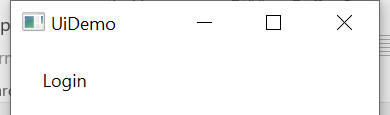
Task: Robotic Enterprise Framework
Workflow: InitAllApplications

Step 1: Open Application 'UIDemo.exe  UiDemo' on the element in window 'UiDemo' (uidemo.exe)

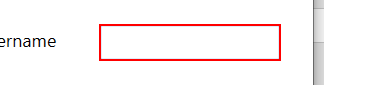
Step 2: type [User] into 'user'

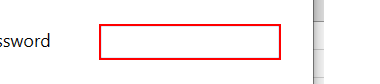
Step 3: type a value into 'pass'

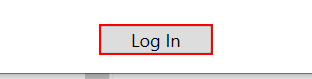
Step 4: click on the push button 'Log In'

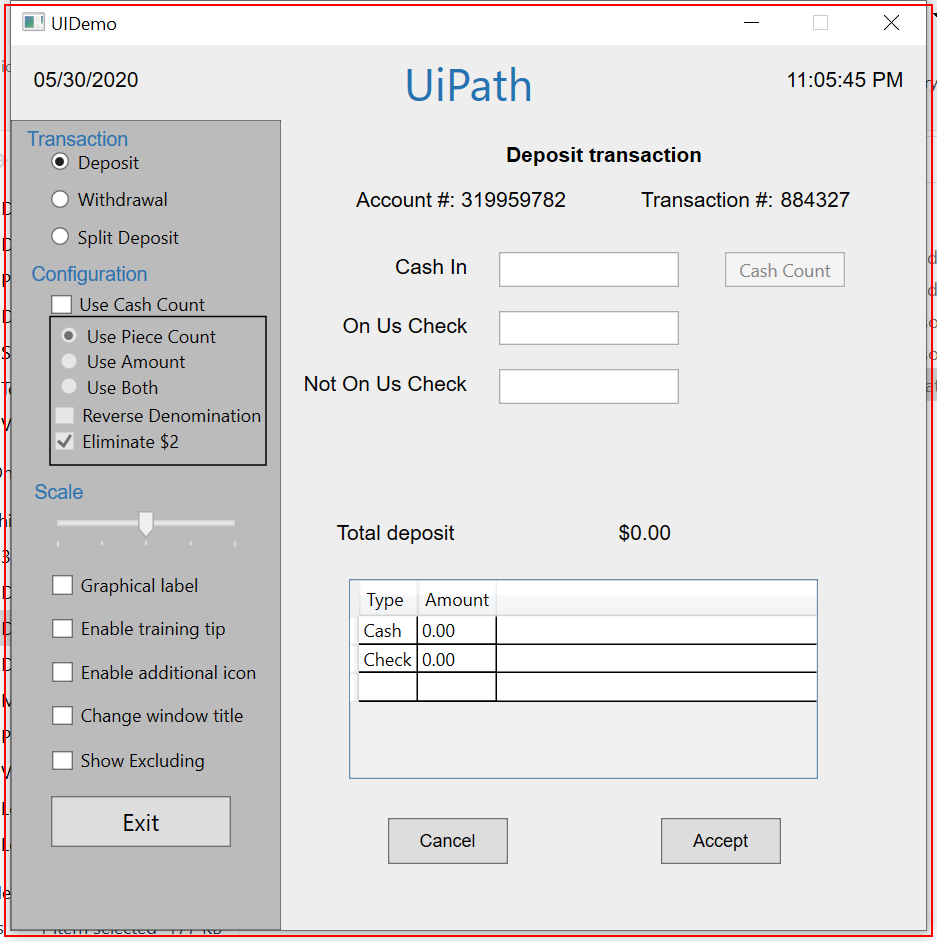
Step 5: find 'text  Log In'